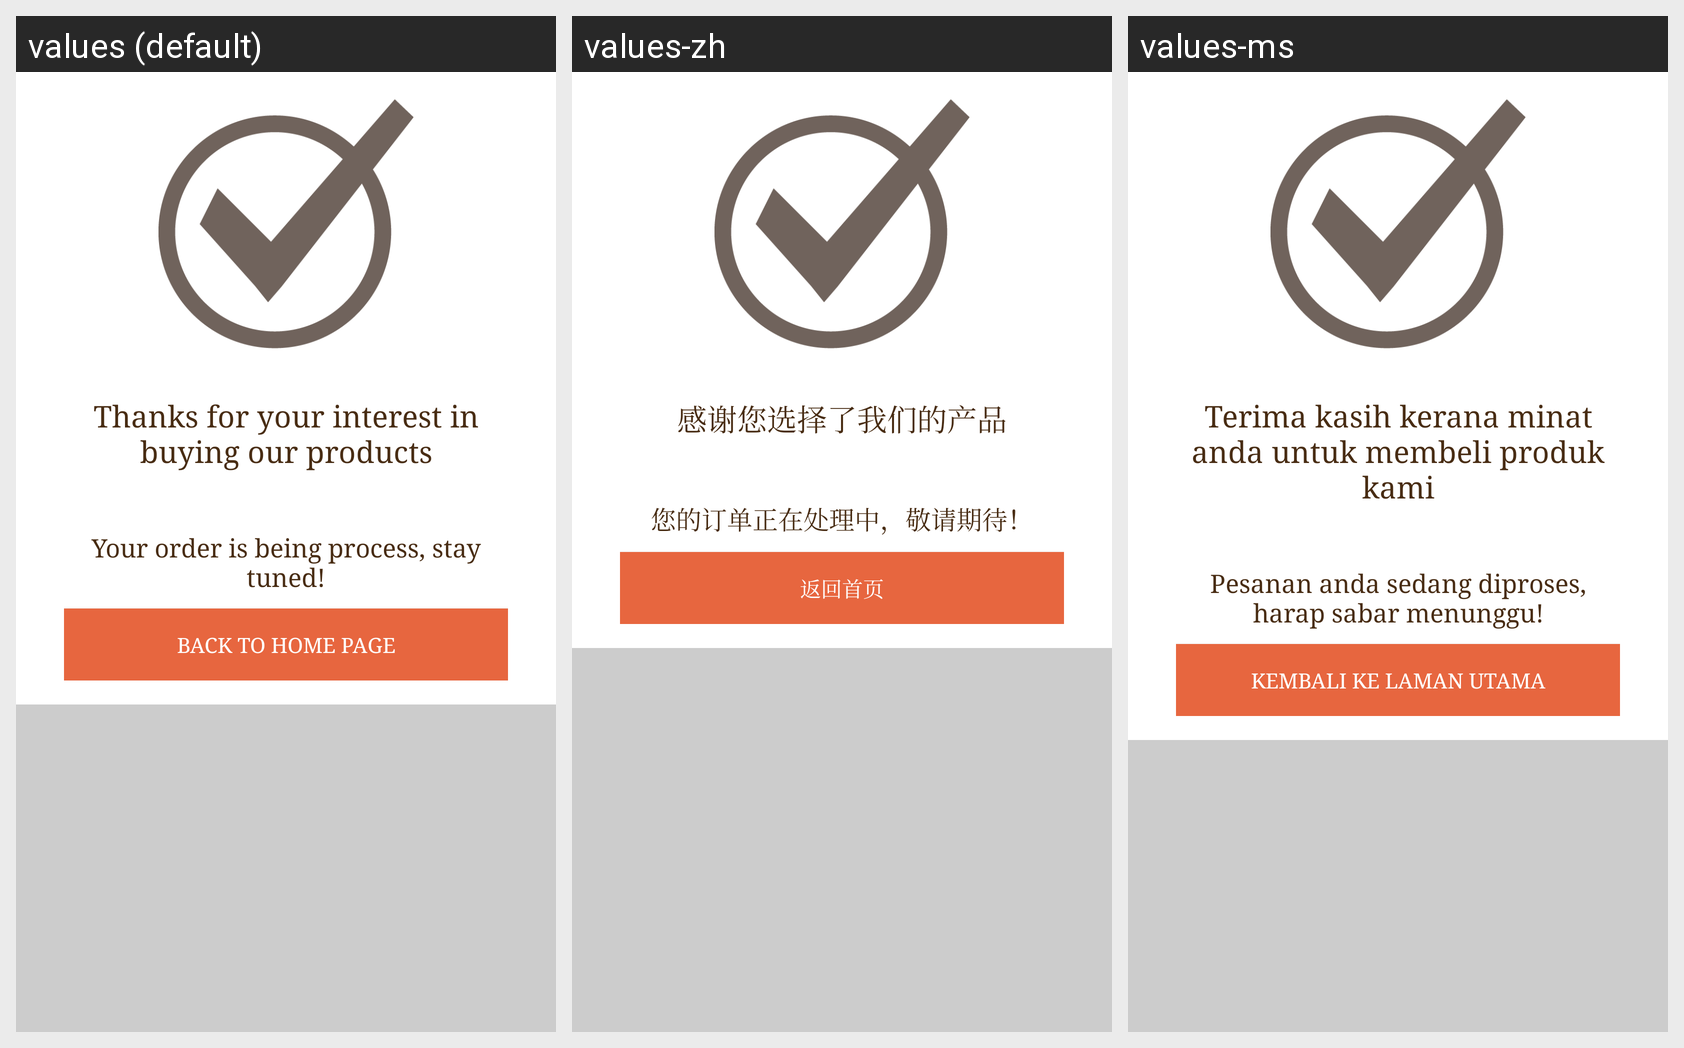

Locale-by-locale string values for the Android screen shown in this grid:
Android screen res/layout/window_order.xml rendered under 3 locales, left to right: values (default), values-zh, values-ms. Device: Nexus 5 (rendered at 1080×1920; each locale shown at half size, 540×960, under a caption strip naming it); theme AppTheme.
Strings drawn on this screen, with the default value and each locale's value (text and hints the layout hard-codes, and strings that could not be matched under every locale, appear in the picture but are not listed):

thanks
  values: Thanks for your interest in buying our products
  values-zh: 感谢您选择了我们的产品
  values-ms: Terima kasih kerana minat anda untuk membeli produk kami

process
  values: Your order is being process, stay tuned!
  values-zh: 您的订单正在处理中，敬请期待！
  values-ms: Pesanan anda sedang diproses, harap sabar menunggu!

home_page
  values: Back to home page
  values-zh: 返回首页
  values-ms: Kembali ke laman utama
